Run: headless pygame with SDL's dummy video driver; simulated clock (each Clock.tick advances the game by its frame time, no real sleeping); random seed 0; keys injected as events and as key.get_pressed() state; no mouse input.
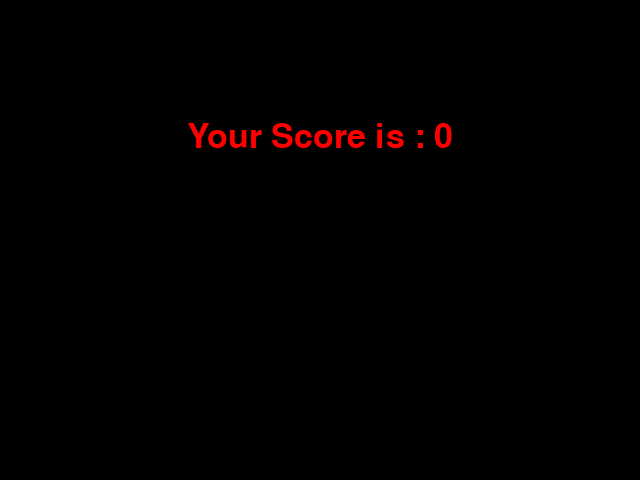
Frame 1 of 1 · flips 1–60 · no input (game ended)

The pygame program that drew these frames:

import pygame
import sys
import random
import time

# Initialize pygame
pygame.init()

# Screen dimensions
WIDTH, HEIGHT = 640, 480
screen = pygame.display.set_mode((WIDTH, HEIGHT))
pygame.display.set_caption("Snake Game")

# Colors
WHITE = (255, 255, 255)
RED = (255, 0, 0)
GREEN = (0, 255, 0)
BLACK = (0, 0, 0)

# Frame rate
FPS = 10
clock = pygame.time.Clock()

# Snake settings
snake_pos = [100, 50]
snake_body = [[100, 50], [90, 50], [80, 50]]
snake_speed = 10
snake_dir = 'RIGHT'

# Food settings
food_pos = [random.randrange(1, (WIDTH//10)) * 10, random.randrange(1, (HEIGHT//10)) * 10]
food_spawn = True

# Score
score = 0

def show_score(choice, color, font, size):
    score_font = pygame.font.SysFont(font, size)
    score_surface = score_font.render('Score : ' + str(score), True, color)
    score_rect = score_surface.get_rect()
    if choice == 1:
        score_rect.midtop = (WIDTH / 10, 15)
    else:
        score_rect.midtop = (WIDTH / 2, HEIGHT / 1.25)
    screen.blit(score_surface, score_rect)

def game_over():
    my_font = pygame.font.SysFont('times new roman', 50)
    game_over_surface = my_font.render('Your Score is : ' + str(score), True, RED)
    game_over_rect = game_over_surface.get_rect()
    game_over_rect.midtop = (WIDTH / 2, HEIGHT / 4)
    screen.fill(BLACK)
    screen.blit(game_over_surface, game_over_rect)
    pygame.display.flip()
    time.sleep(3)
    pygame.quit()
    sys.exit()

# Main loop
while True:
    for event in pygame.event.get():
        if event.type == pygame.KEYDOWN:
            if event.key == pygame.K_UP and snake_dir != 'DOWN':
                snake_dir = 'UP'
            elif event.key == pygame.K_DOWN and snake_dir != 'UP':
                snake_dir = 'DOWN'
            elif event.key == pygame.K_LEFT and snake_dir != 'RIGHT':
                snake_dir = 'LEFT'
            elif event.key == pygame.K_RIGHT and snake_dir != 'LEFT':
                snake_dir = 'RIGHT'
        elif event.type == pygame.QUIT:
            pygame.quit()
            sys.exit()

    # Update snake position
    if snake_dir == 'UP':
        snake_pos[1] -= 10
    elif snake_dir == 'DOWN':
        snake_pos[1] += 10
    elif snake_dir == 'LEFT':
        snake_pos[0] -= 10
    elif snake_dir == 'RIGHT':
        snake_pos[0] += 10

    # Snake body mechanics
    snake_body.insert(0, list(snake_pos))
    if snake_pos == food_pos:
        score += 10
        food_spawn = False
    else:
        snake_body.pop()

    # Food spawn
    if not food_spawn:
        food_pos = [random.randrange(1, (WIDTH//10)) * 10, random.randrange(1, (HEIGHT//10)) * 10]
    food_spawn = True

    # Background and snake drawing
    screen.fill(BLACK)
    for pos in snake_body:
        pygame.draw.rect(screen, GREEN, pygame.Rect(pos[0], pos[1], 10, 10))
    pygame.draw.rect(screen, RED, pygame.Rect(food_pos[0], food_pos[1], 10, 10))

    # Game Over conditions
    if snake_pos[0] < 0 or snake_pos[0] > WIDTH-10:
        game_over()
    if snake_pos[1] < 0 or snake_pos[1] > HEIGHT-10:
        game_over()
    for block in snake_body[1:]:
        if snake_pos == block:
            game_over()

    show_score(1, WHITE, 'consolas', 20)
    pygame.display.update()
    clock.tick(FPS)
